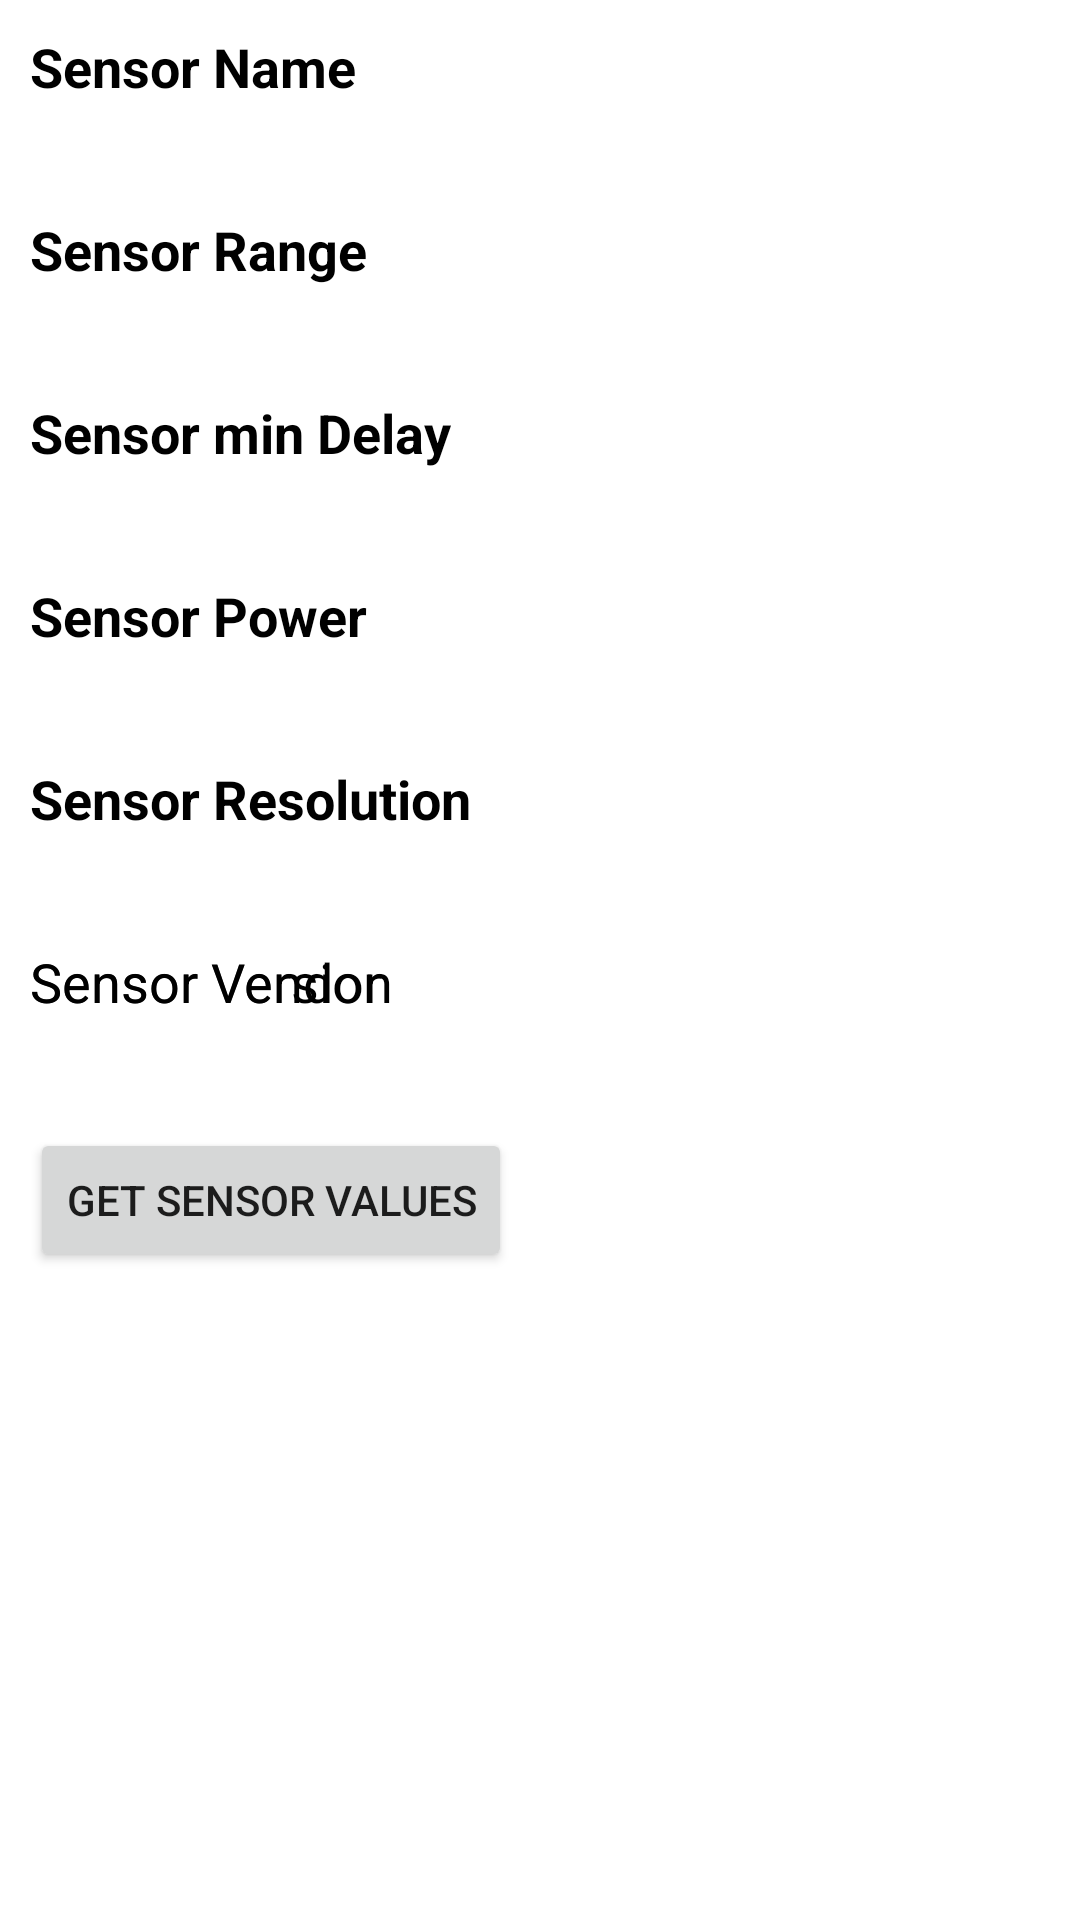

The Android layout XML behind this screen, and the referenced resources:
<!-- AndroidManifest.xml: application theme Theme.Sensor_Play -->
<!-- res/layout/capability_layout.xml -->
<?xml version="1.0" encoding="utf-8"?>
<RelativeLayout
    xmlns:android="http://schemas.android.com/apk/res/android"
    android:layout_width="match_parent"
    android:layout_height="match_parent">

    <TextView
        android:id="@+id/sensorname"
        android:layout_width="wrap_content"
        android:layout_height="wrap_content"
        android:text="Sensor Name"
        android:textColor="@android:color/black"
        android:textStyle="bold"
        android:layout_marginTop="10dp"
        android:layout_marginLeft="10dp"
        android:textSize="18sp"/>

    <TextView
        android:id="@+id/sensor_name"
        android:layout_width="wrap_content"
        android:layout_height="wrap_content"
        android:textColor="@android:color/darker_gray"
        android:textStyle="bold"
        android:layout_below="@id/sensorname"
        android:layout_marginTop="5dp"
        android:layout_marginLeft="10dp"
        android:textSize="16sp"/>

    <TextView
        android:id="@+id/sensorrange"
        android:layout_width="wrap_content"
        android:layout_height="wrap_content"
        android:text="Sensor Range"
        android:textColor="@android:color/black"
        android:textStyle="bold"
        android:layout_below="@id/sensor_name"
        android:layout_marginTop="10dp"
        android:layout_marginLeft="10dp"
        android:textSize="18sp"/>

    <TextView
        android:id="@+id/sensor_range"
        android:layout_width="wrap_content"
        android:layout_height="wrap_content"
        android:textColor="@android:color/darker_gray"
        android:textStyle="bold"
        android:layout_below="@id/sensorrange"
        android:layout_marginTop="5dp"
        android:layout_marginLeft="10dp"
        android:textSize="16sp"/>

    <TextView
        android:id="@+id/sensormindelay"
        android:layout_width="wrap_content"
        android:layout_height="wrap_content"
        android:text="Sensor min Delay"
        android:textColor="@android:color/black"
        android:textStyle="bold"
        android:layout_below="@id/sensor_range"
        android:layout_marginTop="10dp"
        android:layout_marginLeft="10dp"
        android:textSize="18sp"/>

    <TextView
        android:id="@+id/sensor_mindelay"
        android:layout_width="wrap_content"
        android:layout_height="wrap_content"
        android:textColor="@android:color/darker_gray"
        android:textStyle="bold"
        android:layout_below="@id/sensormindelay"
        android:layout_marginTop="5dp"
        android:layout_marginLeft="10dp"
        android:textSize="16sp"
         />

    <TextView
        android:id="@+id/sensorpower"
        android:layout_width="wrap_content"
        android:layout_height="wrap_content"
        android:text="Sensor Power"
        android:textColor="@android:color/black"
        android:textStyle="bold"
        android:layout_below="@id/sensor_mindelay"
        android:layout_marginTop="10dp"
        android:layout_marginLeft="10dp"
        android:textSize="18sp"/>

    <TextView
        android:id="@+id/sensor_power"
        android:layout_width="wrap_content"
        android:layout_height="wrap_content"
        android:textColor="@android:color/darker_gray"
        android:textStyle="bold"
        android:layout_below="@id/sensorpower"
        android:layout_marginTop="5dp"
        android:layout_marginLeft="10dp"
        android:textSize="16sp"/>

    <TextView
        android:id="@+id/sensorresolution"
        android:layout_width="wrap_content"
        android:layout_height="wrap_content"
        android:text="Sensor Resolution"
        android:textColor="@android:color/black"
        android:textStyle="bold"
        android:layout_below="@id/sensor_power"
        android:layout_marginTop="10dp"
        android:layout_marginLeft="10dp"
        android:textSize="18sp"/>

    <TextView
        android:id="@+id/sensor_resolution"
        android:layout_width="wrap_content"
        android:layout_height="wrap_content"
        android:textColor="@android:color/darker_gray"
        android:layout_below="@+id/sensorresolution"
        android:layout_marginTop="5dp"
        android:layout_marginLeft="10dp"
        android:textSize="16sp" />

    <TextView
        android:id="@+id/sensorvendor"
        android:layout_width="wrap_content"
        android:layout_height="wrap_content"
        android:text="Sensor Vendor"
        android:textColor="@android:color/black"
        android:layout_below="@+id/sensor_resolution"
        android:layout_marginTop="10dp"
        android:layout_marginLeft="10dp"
        android:textSize="18sp"/>

    <TextView
        android:id="@+id/sensor_vendor"
        android:layout_width="wrap_content"
        android:layout_height="wrap_content"
        android:textColor="@android:color/darker_gray"
        android:layout_below="@+id/sensorresolution"
        android:layout_marginTop="5dp"
        android:layout_marginLeft="10dp"
        android:textSize="16sp" />

    <TextView
        android:id="@+id/sensorversion"
        android:layout_width="wrap_content"
        android:layout_height="wrap_content"
        android:text="Sensor Version"
        android:textColor="@android:color/black"
        android:layout_below="@+id/sensor_vendor"
        android:layout_marginTop="10dp"
        android:layout_marginLeft="10dp"
        android:textSize="18sp"/>

    <TextView
        android:id="@+id/sensor_version"
        android:layout_width="wrap_content"
        android:layout_height="wrap_content"
        android:textColor="@android:color/darker_gray"
        android:layout_below="@+id/sensorversion"
        android:layout_marginTop="5dp"
        android:layout_marginLeft="10dp"
        android:textSize="16sp" />

    <Button
        android:id="@+id/showvalues"
        android:layout_width="wrap_content"
        android:layout_height="wrap_content"
        android:onClick="onClickSensorValues"
        android:text="Get Sensor values"
        android:layout_below="@id/sensor_version"
        android:layout_marginTop="10dp"
        android:layout_marginLeft="10dp"/>
</RelativeLayout>
<!-- resources referenced by this layout -->
<resources>
  <style name="Theme.Sensor_Play" parent="Theme.MaterialComponents.DayNight.DarkActionBar">
          
          <item name="colorPrimary">@color/purple_500</item>
          <item name="colorPrimaryVariant">@color/purple_700</item>
          <item name="colorOnPrimary">@color/white</item>
          
          <item name="colorSecondary">@color/teal_200</item>
          <item name="colorSecondaryVariant">@color/teal_700</item>
          <item name="colorOnSecondary">@color/black</item>
          
          <item name="android:statusBarColor" tools:targetApi="l">?attr/colorPrimaryVariant</item>
          
      </style>
  <!-- not gathered from this repository: default colours our renderer supplied (Android Studio template values) -->
  <color name="purple_500">#FF6200EE</color>
  <color name="purple_700">#FF3700B3</color>
  <color name="teal_200">#FF03DAC5</color>
  <color name="teal_700">#FF018786</color>
  <color name="black">#FF000000</color>
  <color name="white">#FFFFFFFF</color>
</resources>
